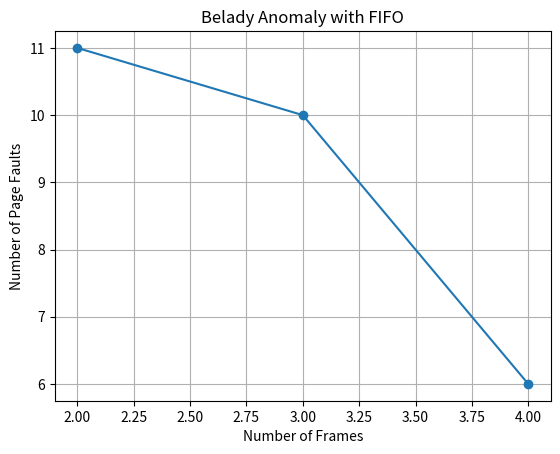

Write the Python code that produced this figure.

import matplotlib.pyplot as plt

# 页面访问序列
reference_string = [0, 1, 2, 0, 3, 4, 2, 1, 2, 0, 3, 4]

# 页面数量
num_frames = [2, 3, 4]

# 计算每个页面数量下的页面置换次数
num_page_faults = []
for frames in num_frames:
    page_faults = 0
    current_frames = []
    for page in reference_string:
        if page not in current_frames:
            page_faults += 1
            if len(current_frames) < frames:
                current_frames.append(page)
            else:
                # 使用FIFO算法，移除最早进入的页面
                current_frames.pop(0)
                current_frames.append(page)
    num_page_faults.append(page_faults)

# 绘制曲线图
plt.plot(num_frames, num_page_faults, marker='o')
plt.title('Belady Anomaly with FIFO')
plt.xlabel('Number of Frames')
plt.ylabel('Number of Page Faults')
plt.grid(True)
plt.show()

